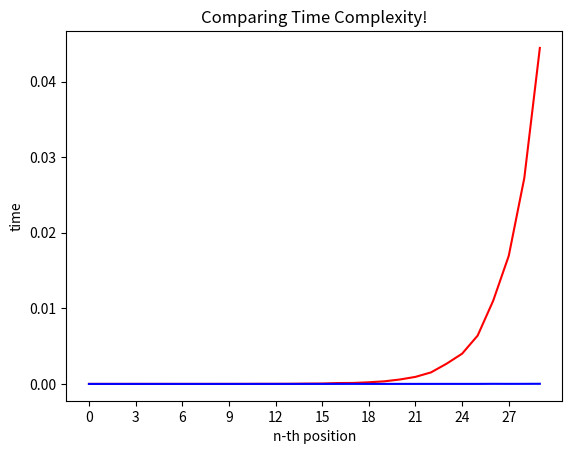

Reproduce this figure in Python.

def fibonacci_1(n):
    if n <= 0:
        print("Invalid input!")
    elif n <= 2:
        return n-1
    else:
        return fibonacci_1(n-1) + fibonacci_1(n-2)

def fibonacci_2(n):

    fibonacci_array = [0,1]
    if n < 0:
        print("Invalid input!")
    elif n <= 2:
        return fibonacci_array[n - 1]
    else:
        for i in range(2, n):
            fibonacci_array.append(fibonacci_array[i - 1] + fibonacci_array[i - 2])
        return fibonacci_array[-1]

import time
import math
import matplotlib.pyplot as plt
import numpy as np
#change the value of n for your own experimentation
n = 30

x = [i for i in range(n)]
y = [0 for i in range(n)]
z = [0 for i in range(n)]
for i in range(n-1):

    start = time.time()
    fibonacci_1(x[i+1])
    y[i+1]= time.time()-start
    start = time.time()
    fibonacci_2(x[i+1])
    z[i+1]= time.time()-start

x_interval = math.ceil(n/10)
plt.plot(x, y, 'r')
plt.plot(x, z, 'b')
plt.xticks(np.arange(min(x), max(x)+1, x_interval))
plt.xlabel('n-th position')
plt.ylabel('time')
plt.title('Comparing Time Complexity!')
plt.show()